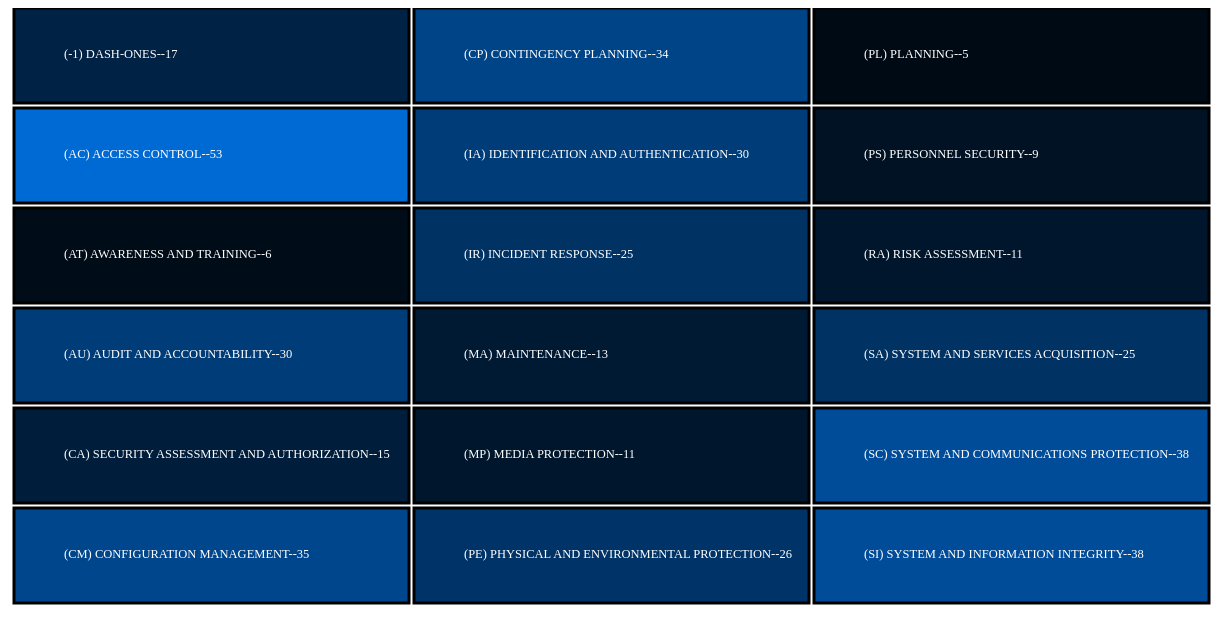
D3 v4 page, settled after 480 driven frames (8 s of simulated time); the page loaded 1 data file(s).



var w = 1500
var h = 1200
var margin = 5
var padding = 50

var gheight = 100
var gwidth = (gheight*4)


		// Get the data
		d3.csv("data.csv", function(error, data) {

      data.forEach(function(d) {
          if (error) throw error;
                  d.abv = d.abv;
                  d.id = d.id;
                  d.num = +d.num;
              });
console.log(data)

var maximum = d3.max(data, function(d) { return d.num; });
        console.log("max is " + maximum);

console.log(maximum)

var svg = d3.select("body")
            .append("svg")
            .attr("width", w)
            .attr("height", h);

var sortBars = function() {

        svg.selectAll("rect")
               .sort(function(a, b) {
                     return d3.ascending(a.num, b.num);
                   })
                 .transition()

               .duration(1000)
            .attr("x", function (d,i)
                     {if (i <6) {return padding} else if (i<12) {return padding+gwidth} else {return padding +(gwidth*2)} })
           		.attr("y", function(d,i)
                     {if (i<6) {return (i*gheight)} else if (i<12) {return ((i-6)*gheight) } else {return ((i-12)*gheight)}})
              .style("fill", function (d) {return d3.rgb(0,(4*d.num),0)})


              svg.selectAll ("text")
              .sort(function(a, b) {
                    return d3.ascending(a.num, b.num);
                  })
                  .transition()

                  .duration(1000)

                  .attr("x", function (d,i)
                        {if (i <6) {return padding} else if (i<12) {return padding+gwidth} else {return padding +(gwidth*2)} })
                  .attr("y", function(d,i)
                        {if (i<6) {return (i*gheight)} else if (i<12) {return ((i-6)*gheight) } else {return ((i-12)*gheight)}})
                      }

svg.selectAll (".bar")
    .data(data)
    .enter()
    .append("rect")
    .attr("class", "bar")
		.attr("width", gwidth - margin)
		.attr("height", gheight - margin)
		.attr("x", function (d,i)
          {if (i <6) {return padding} else if (i<12) {return padding+gwidth} else {return padding +(gwidth*2)} })
		.attr("y", function(d,i)
          {if (i<6) {return (i*gheight)} else if (i<12) {return ((i-6)*gheight) } else {return ((i-12)*gheight)}})
		.style("fill", function (d) {return d3.rgb(0,(2*d.num),(4*d.num))})
    .style("stroke", "black")
    .style("stroke-width", "3px")
    .on("mouseover", function(d) {d3.select(this)
         .style("fill", "red")})
    .on("mouseout", function(d) {d3.select(this)
        .style("fill", function (d) {return d3.rgb(0,(2*d.num),(4*d.num))})})

    .on("click", function() {
             sortBars();
     });


svg.selectAll ("text")
		.data(data)
		.enter()
		.append("text")
		.attr("width", gwidth + margin)
	.attr("height", gheight - margin)
	.attr("x", function (d,i)
        {if (i <6) {return padding} else if (i<12) {return padding+gwidth} else {return padding +(gwidth*2)} })
	.attr("y", function(d,i)
        {if (i<6) {return (i*gheight)} else if (i<12) {return ((i-6)*gheight) } else {return ((i-12)*gheight)}})
  .attr("dy",(gheight/2))
  .attr("dx", padding)
	.text(function(d) { return "(" +d.abv+")"+ " " + d.id + "--" +d.num ; })
  .attr("font-size", function (d) {return gheight/8})
  .attr("fill", "white");

	});


### data: data.csv
abv, id, num
-1, DASH-ONES, 17
AC, ACCESS CONTROL, 53
AT, AWARENESS AND TRAINING, 6
AU, AUDIT AND ACCOUNTABILITY, 30
CA, SECURITY ASSESSMENT AND AUTHORIZATION, 15
CM, CONFIGURATION MANAGEMENT, 35
CP, CONTINGENCY PLANNING, 34
IA, IDENTIFICATION AND AUTHENTICATION, 30
IR, INCIDENT RESPONSE, 25
MA, MAINTENANCE, 13
MP, MEDIA PROTECTION, 11
PE, PHYSICAL AND ENVIRONMENTAL PROTECTION, 26
PL, PLANNING, 5
PS, PERSONNEL SECURITY, 9
RA, RISK ASSESSMENT, 11
SA, SYSTEM AND SERVICES ACQUISITION, 25
SC, SYSTEM AND COMMUNICATIONS PROTECTION, 38
SI, SYSTEM AND INFORMATION INTEGRITY, 38